pico-8 play session: no input (idle)

[t = 4 s] idle ~4s (no d-pad/buttons)
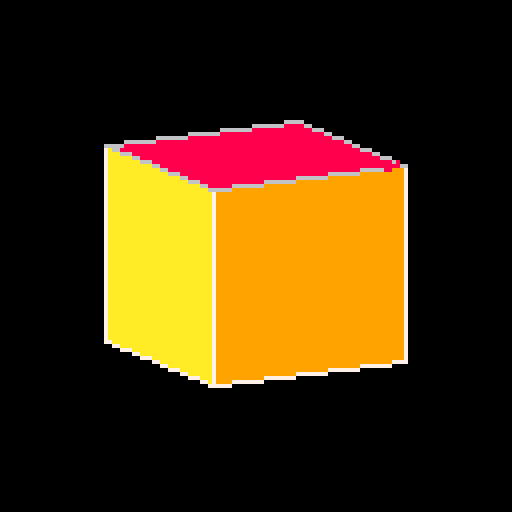
[t = 6 s] idle ~6s (no d-pad/buttons)
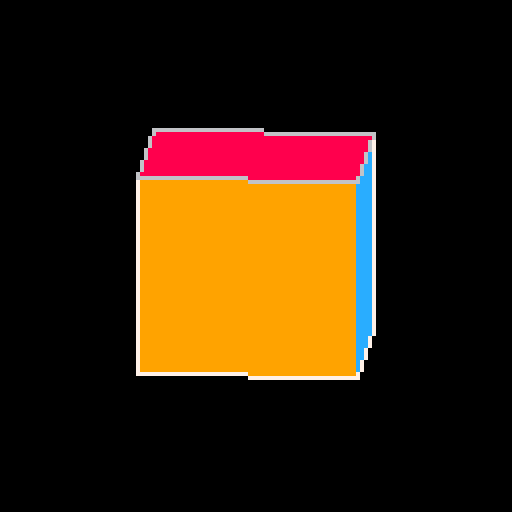
[t = 8 s] idle ~8s (no d-pad/buttons)
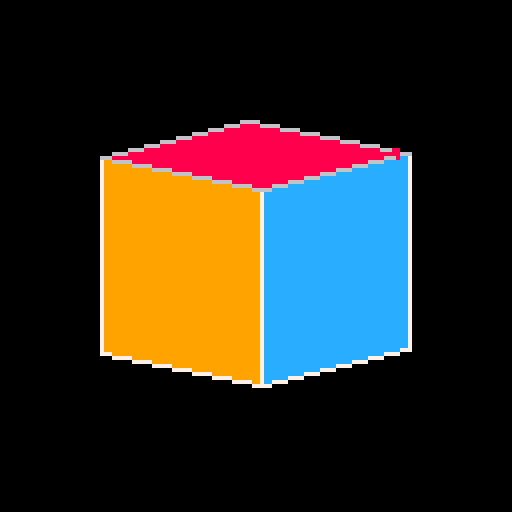

pico-8 cartridge
version 29
__lua__


--[[
  put this check_time function at the start of the cart
  make sure to call check_time() somehwere in the cart.
  in most tweetcarts, the bast place to do this is direclty before "flip()"
--]]
function check_time() 
  --id is stored in the parameters field
  my_id = stat(6)

  --the breadcrumb field is the name of the start cart + "," + the number of seconds we should play
  my_info = stat(100)
  --if we don't have it, stop checking
  if my_info == nil then
    return
  end

  breadcumb_parts = split(my_info, ",", true)
  start_cart_name = breadcumb_parts[1]
  max_time = breadcumb_parts[2]

  --check if we hit the max time
  if time() > max_time or btnp(1) then
    load(start_cart_name,"",my_id)
  end
end
--end of check_time


p=pset::_::cls()for i=0,99do
u=0s=i/4+t()/5x=64+sin(s)*39a=64+sin(s+.25)*39y=39+cos(s)*9b=39+cos(s+.25)*9line(x,y,a,b,6)for k=0,99do
if x>a and i<4and k<50then
line(x,y+k,a,b+k,k>48and 7or 9+i)p(x,y+k,7)p(a,b+k)end
v=pget(i,k)u+=v
if(v>6)break
if(u>0)p(i,k,8)end
end
check_time()
flip()goto _



-- p=pset
-- ::_::
-- cls()
-- for i=0,99do
-- u=0
-- s=i/4+t()/5
-- x=64+sin(s)*39
-- a=64+sin(s+.25)*39
-- y=39+cos(s)*9
-- b=39+cos(s+.25)*9
-- line(x,y,a,b,6)
-- for k=0,99do
-- if x>a and i<4and k<50then
-- line(x,y+k,a,b+k,k>48and 7or 9+i)
-- p(x,y+k,7)
-- p(a,b+k)
-- end
-- v=pget(i,k)
-- u+=v
-- if(v>6)break
-- if(u>0)p(i,k,8)
-- end
-- end
-- flip()goto _

--302


-- g=.25
-- ::_::
-- cls()
-- for i=0,99 do
-- s=i/4+t()/5
-- x=64+sin(s)*39
-- y=64+sin(s+g)*39
-- a=39+cos(s)*9
-- b=39+cos(s+g)*9
-- if x>y and i<4 then
-- for h=0,50do
-- line(x,a+h,y,b+h,9+i)
-- end
-- end
-- line(x,a,y,b,1)

-- p=0
-- for y=0,99do
-- p+=pget(i,y)
-- if(pget(i,y)>1)break
-- if(p>0)pset(i,y,8)
-- end
-- end
-- flip()goto _


-- g=.25
-- ::_::
-- cls()
-- for i=0,99 do
-- s=i/4+t()/5
-- x=64+sin(s)*39
-- y=64+sin(s+g)*39
-- a=39+cos(s)*9
-- b=39+cos(s+g)*9
-- if x>y and i<4 then
-- for k=0,50do
-- line(x,a+k,y,b+k,9+i)
-- end
-- end
-- line(x,a,y,b,1)

-- k=0
-- for y=0,99do
-- k+=pget(i,y)
-- if(pget(i,y)>1)break
-- if(k>0)pset(i,y,8)
-- end
-- end
-- flip()goto _

-- for i=0,1,g do
-- s=i+t()/5
-- x=64+sin(s)*39
-- y=64+sin(s+g)*39
-- a=39+cos(s)*9
-- b=39+cos(s+g)*9
-- if x>y then
-- for k=0,50do
-- line(x,a+k,y,b+k,9+i*4)
-- end
-- end
-- line(x,a,y,b,1)
-- end
-- for x=0,99do
-- k=0for y=0,99do
-- k+=pget(x,y)
-- if(pget(x,y)>1)break
-- if(k>0)pset(x,y,8)end
-- end
-- flip()goto _


----------------------
-- 1st version you posted
----------------------

-- g=.25::_::cls()for i=0,1,g do
-- s=i+t()/5x=64+sin(s)*39y=64+sin(s+g)*39a=39+cos(s)*9b=39+cos(s+g)*9if x>y then
-- for k=0,50do
-- line(x,a+k,y,b+k,9+i*4)end
-- end
-- line(x,a,y,b,1)end
-- for x=0,99do
-- k=0for y=0,99do
-- k+=pget(x,y)if(pget(x,y)>1)break
-- if(k>0)pset(x,y,8)end
-- end
-- flip()goto _
